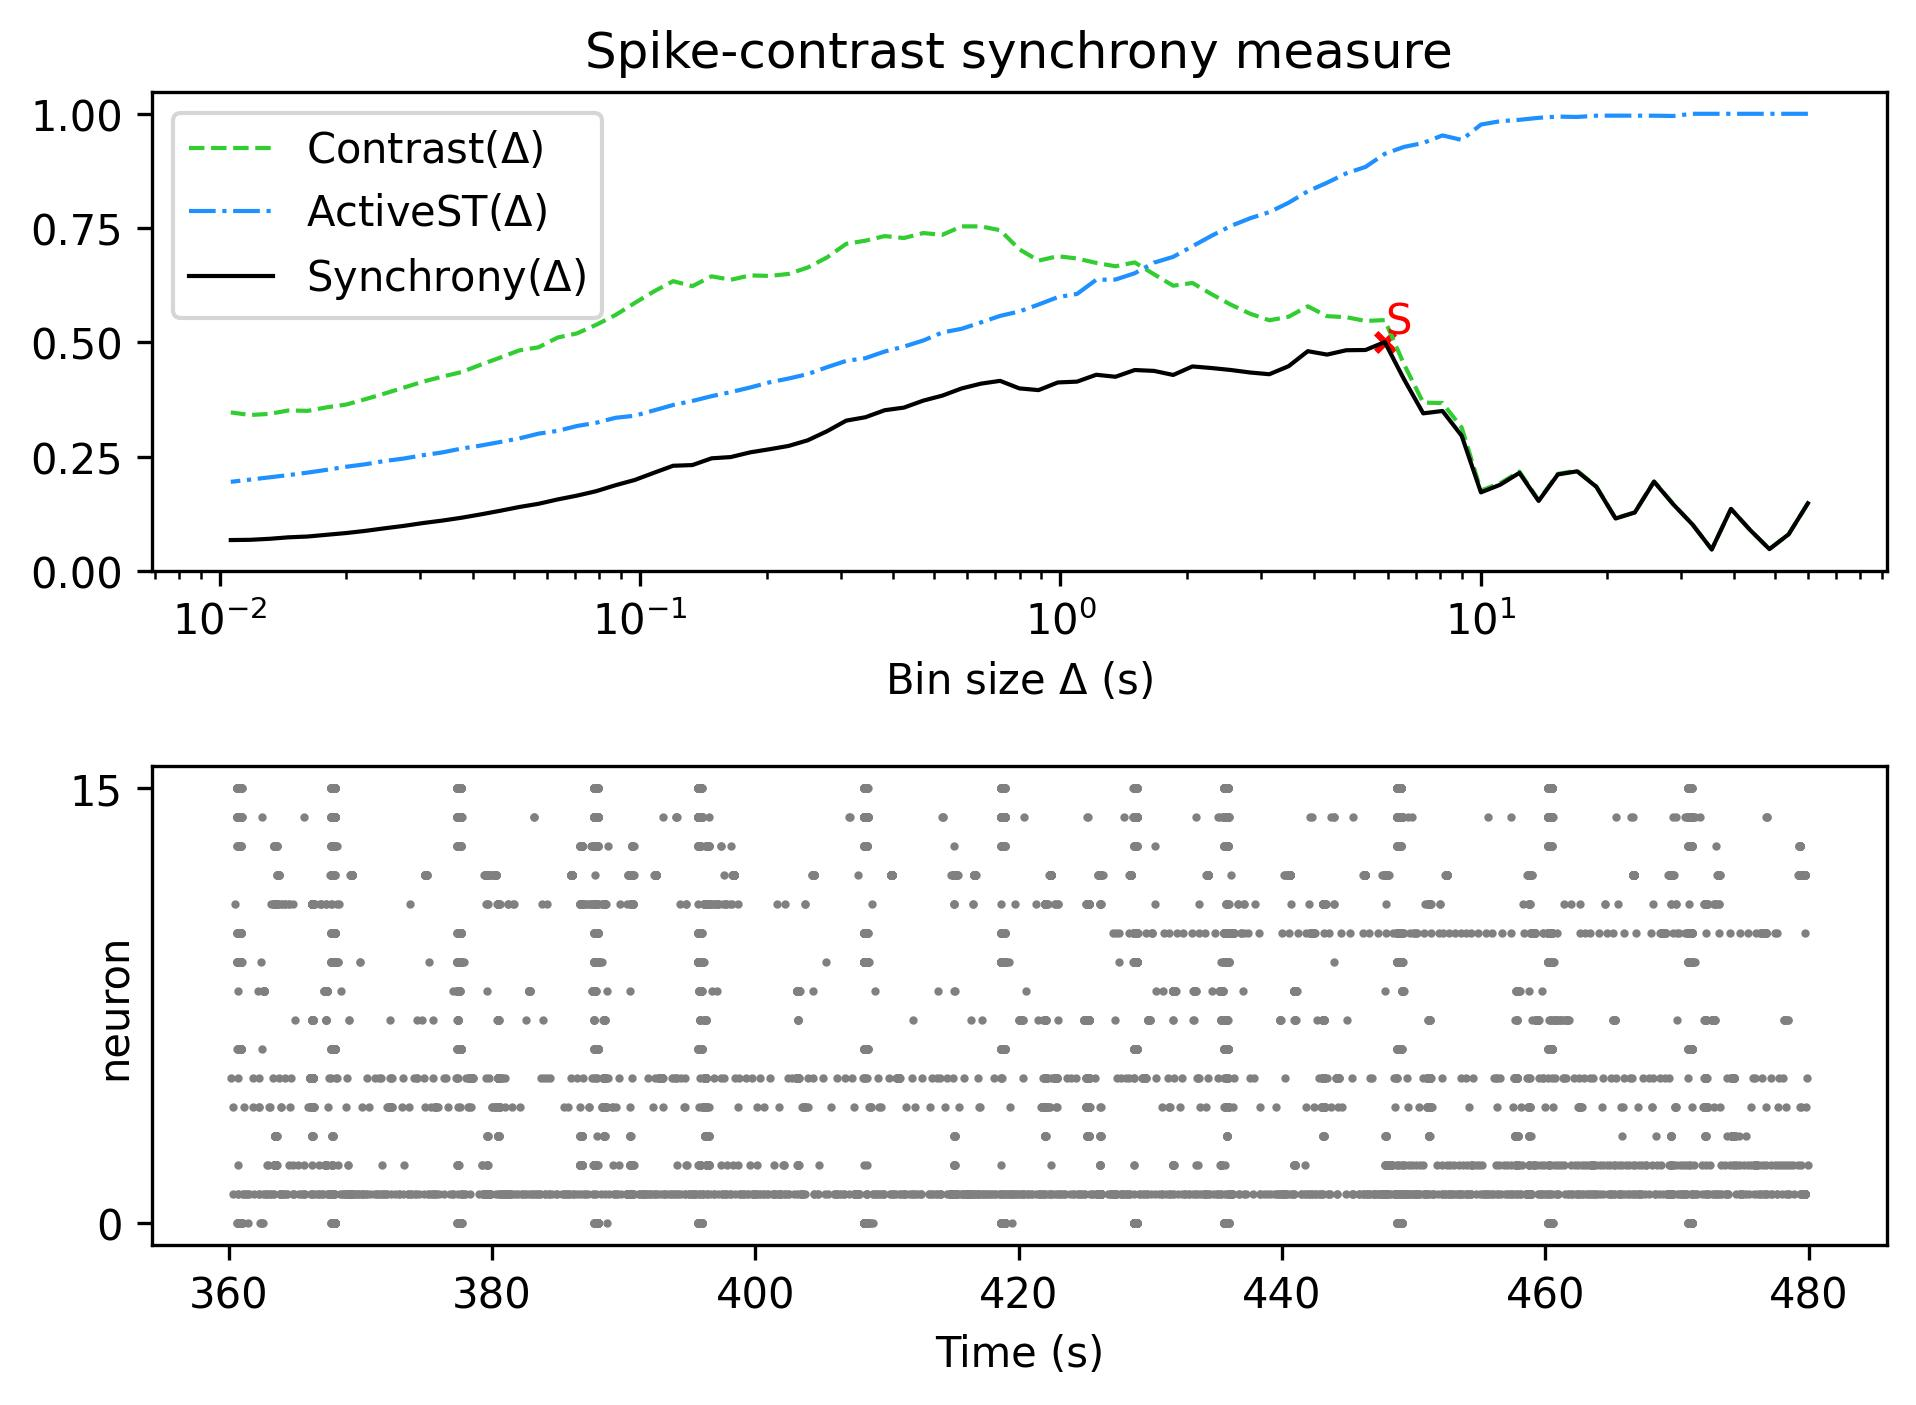

The file beside this chart, header and first rows:
, Spike-contrast (60.0 s), Spike-contrast (54.0 s), Spike-contrast (48.6 s), Spike-contrast (43.74 s), Spike-contrast (39.366 s), Spike-contrast (35.429 s), Spike-contrast (31.886 s), Spike-contrast (28.698 s), Spike-contrast (25.828 s), Spike-contrast (23.245 s), Spike-contrast (20.921 s), Spike-contrast (18.829 s), Spike-contrast (16.946 s), Spike-contrast (15.251 s), Spike-contrast (13.726 s), Spike-contrast (12.353 s), Spike-contrast (11.118 s), Spike-contrast (10.006 s), Spike-contrast (9.006 s), Spike-contrast (8.105 s), Spike-contrast (7.295 s), Spike-contrast (6.565 s), Spike-contrast (5.909 s)
0, 0.1481, 0.08025, 0.04785, 0.08943, 0.1358, 0.04702, 0.1017, 0.1457, 0.1953, 0.1279, 0.1148, 0.1842, 0.218, 0.2112, 0.1532, 0.2146, 0.1886, 0.1719, 0.2957, 0.35, 0.3447, 0.4194, 0.5007
